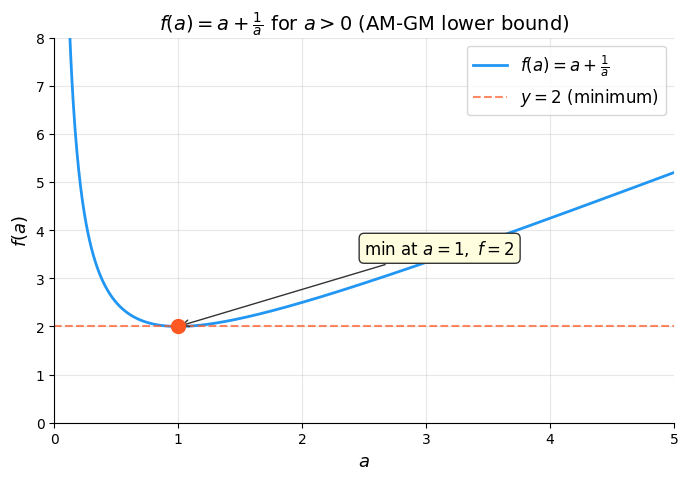

Write Python code to recreate this figure. (Note: this script raises an exception after producing the figure.)
# 文件：code/inequality_proof_demo.py
# 用途：数值验证 AM-GM 不等式与柯西-施瓦茨不等式，可视化 f(a) = a + 1/a
# 环境要求：Python 3.10+, numpy>=1.24, matplotlib>=3.7

import numpy as np

# ========== 1. 验证 AM-GM 不等式 ==========
print("=" * 50)
print("1. AM-GM 不等式验证：(a+b)/2 >= sqrt(a*b)")
print("=" * 50)

rng = np.random.default_rng(42)
test_pairs = rng.uniform(0, 100, size=(5, 2))

for a, b in test_pairs:
    am = (a + b) / 2          # 算术平均
    gm = np.sqrt(a * b)       # 几何平均
    diff = am - gm
    print(f"  a={a:.4f}, b={b:.4f}  =>  AM={am:.4f}, GM={gm:.4f}, AM-GM={diff:.4f} >= 0 ✓")

# 等号条件：a == b
a_eq = 7.0
am_eq = (a_eq + a_eq) / 2
gm_eq = np.sqrt(a_eq * a_eq)
print(f"\n  等号条件 a=b={a_eq}: AM={am_eq:.4f}, GM={gm_eq:.4f}, AM-GM={am_eq - gm_eq:.4f}")

# ========== 2. 验证柯西-施瓦茨不等式 ==========
print("\n" + "=" * 50)
print("2. 柯西-施瓦茨不等式验证：")
print("   (a1²+a2²)(b1²+b2²) >= (a1·b1+a2·b2)²")
print("=" * 50)

for _ in range(5):
    a1, a2 = rng.uniform(-10, 10, size=2)
    b1, b2 = rng.uniform(-10, 10, size=2)
    lhs = (a1**2 + a2**2) * (b1**2 + b2**2)
    rhs = (a1 * b1 + a2 * b2) ** 2
    print(f"  a=({a1:.2f},{a2:.2f}), b=({b1:.2f},{b2:.2f})")
    print(f"    LHS={lhs:.4f}, RHS={rhs:.4f}, LHS-RHS={lhs - rhs:.4f} >= 0 ✓")

# ========== 3. 验证 f(a) = a + 1/a 的最小值 ==========
print("\n" + "=" * 50)
print("3. f(a) = a + 1/a 的最小值（a > 0）")
print("=" * 50)

a_values = np.linspace(0.1, 5, 1000)
f_values = a_values + 1 / a_values
min_idx = np.argmin(f_values)
print(f"  数值最小值: f({a_values[min_idx]:.4f}) = {f_values[min_idx]:.4f}")
print(f"  理论最小值: f(1) = 2")

# ========== 4. 生成函数图像 ==========
try:
    import matplotlib
    matplotlib.use("Agg")
    import matplotlib.pyplot as plt
    import os

    plt.rcParams["font.sans-serif"] = ["DejaVu Sans"]
    plt.rcParams["axes.unicode_minus"] = False

    fig, ax = plt.subplots(figsize=(8, 5))
    ax.plot(
        a_values, f_values,
        color="#2196F3", linewidth=2,
        label=r"$f(a) = a + \frac{1}{a}$",
    )
    ax.axhline(y=2, color="#FF5722", linestyle="--", alpha=0.7, label=r"$y = 2$ (minimum)")
    ax.plot(1, 2, "o", color="#FF5722", markersize=10, zorder=5)
    ax.annotate(
        r"min at $a=1,\ f=2$",
        xy=(1, 2),
        xytext=(2.5, 3.5),
        fontsize=12,
        arrowprops=dict(arrowstyle="->", color="#333"),
        bbox=dict(boxstyle="round,pad=0.3", facecolor="lightyellow", edgecolor="#333"),
    )

    ax.set_xlabel(r"$a$", fontsize=13)
    ax.set_ylabel(r"$f(a)$", fontsize=13)
    ax.set_title(
        r"$f(a) = a + \frac{1}{a}$ for $a > 0$ (AM-GM lower bound)",
        fontsize=14,
    )
    ax.set_xlim(0, 5)
    ax.set_ylim(0, 8)
    ax.legend(fontsize=12)
    ax.grid(True, alpha=0.3)
    ax.spines["top"].set_visible(False)
    ax.spines["right"].set_visible(False)

    # 输出到 assets 目录
    script_dir = os.path.dirname(os.path.abspath(__file__))
    assets_dir = os.path.join(script_dir, "..", "assets")
    os.makedirs(assets_dir, exist_ok=True)
    output_path = os.path.join(assets_dir, "f_a_plus_inv_a.png")
    fig.savefig(output_path, dpi=150, bbox_inches="tight", facecolor="white")
    plt.close(fig)
    print(f"\n  图像已保存到: {output_path}")
except ImportError:
    print("\n  [提示] 未安装 matplotlib，跳过图像生成。")

print("\n所有验证通过！")
